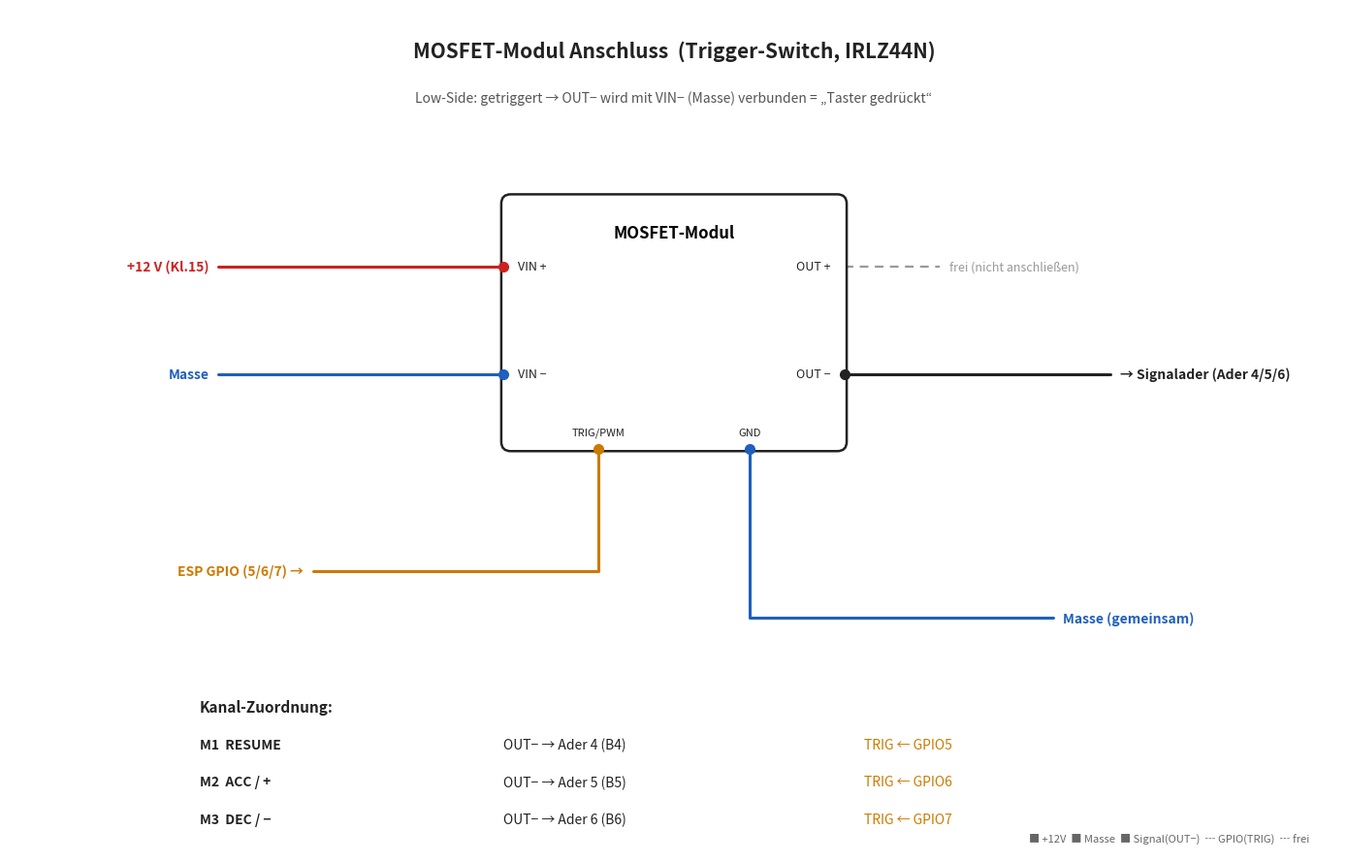

Reproduce this figure in Python.
import matplotlib; matplotlib.use("Agg")
import matplotlib.pyplot as plt
from matplotlib.patches import FancyBboxPatch
fig,ax=plt.subplots(figsize=(14,9)); ax.set_xlim(0,14); ax.set_ylim(0,9); ax.axis("off")
RED="#cc2222"; BLU="#1f5fbf"; BLK="#222"; ORG="#cc7a00"; GRY="#999"
def box(x,y,w,h,t,fc="#fff",ec=BLK,fs=12):
    ax.add_patch(FancyBboxPatch((x,y),w,h,boxstyle="round,pad=0.02,rounding_size=0.1",fc=fc,ec=ec,lw=1.8,zorder=3))
    ax.text(x+w/2,y+h-0.3,t,ha="center",va="top",fontsize=fs,fontweight="bold",zorder=4)
def L(x,y,t,c=BLK,fs=10,ha="center",va="center",w="normal"):
    ax.text(x,y,t,color=c,fontsize=fs,ha=ha,va=va,fontweight=w,zorder=5)
def Wr(pts,c=BLK,lw=2.2,ls="-"):
    ax.plot([p[0] for p in pts],[p[1] for p in pts],color=c,lw=lw,ls=ls,zorder=1,solid_capstyle="round")
def D(x,y,c=BLK): ax.plot([x],[y],"o",ms=7,color=c,zorder=6)

L(7,8.55,"MOSFET-Modul Anschluss  (Trigger-Switch, IRLZ44N)",ha="center",fs=15,w="bold")
L(7,8.05,"Low-Side: getriggert → OUT− wird mit VIN− (Masse) verbunden = „Taster gedrückt“",ha="center",fs=10,c="#555")

# module box
mx,my,mw,mh=5.2,4.3,3.6,2.7
box(mx,my,mw,mh,"MOSFET-Modul",fs=12)
# left terminals VIN+ / VIN-
L(mx+0.15,my+mh-0.75,"VIN +",fs=9,ha="left"); L(mx+0.15,my+0.8,"VIN −",fs=9,ha="left")
# right terminals OUT+ / OUT-
L(mx+mw-0.15,my+mh-0.75,"OUT +",fs=9,ha="right"); L(mx+mw-0.15,my+0.8,"OUT −",fs=9,ha="right")
# bottom header TRIG / GND
L(mx+1.0,my+0.18,"TRIG/PWM",fs=8,ha="center"); L(mx+mw-1.0,my+0.18,"GND",fs=8,ha="center")

yT=my+mh-0.75; yB=my+0.8
# VIN+ <- +12V
Wr([(2.2,yT),(mx,yT)],RED); D(mx,yT,RED); L(2.1,yT,"+12 V (Kl.15)",c=RED,fs=10,ha="right",w="bold")
# VIN- <- Masse
Wr([(2.2,yB),(mx,yB)],BLU); D(mx,yB,BLU); L(2.1,yB,"Masse",c=BLU,fs=10,ha="right",w="bold")
# OUT+ frei
Wr([(mx+mw,yT),(mx+mw+1.0,yT)],GRY,1.6,ls=(0,(4,3))); L(mx+mw+1.1,yT,"frei (nicht anschließen)",c=GRY,fs=9,ha="left")
# OUT- -> Signalader
Wr([(mx+mw,yB),(11.6,yB)],BLK); D(mx+mw,yB,BLK); L(11.7,yB,"→ Signalader (Ader 4/5/6)",c=BLK,fs=10,ha="left",w="bold")
# TRIG -> GPIO
Wr([(mx+1.0,my),(mx+1.0,3.0),(3.2,3.0)],ORG); D(mx+1.0,my,ORG); L(3.1,3.0,"ESP GPIO (5/6/7) →",c=ORG,fs=10,ha="right",w="bold")
# GND -> Masse
Wr([(mx+mw-1.0,my),(mx+mw-1.0,2.5),(11.0,2.5)],BLU); D(mx+mw-1.0,my,BLU); L(11.1,2.5,"Masse (gemeinsam)",c=BLU,fs=10,ha="left",w="bold")

# channel table
L(2.0,1.55,"Kanal-Zuordnung:",fs=11,ha="left",w="bold")
rows=[("M1  RESUME","OUT− → Ader 4 (B4)","TRIG ← GPIO5"),
      ("M2  ACC / +","OUT− → Ader 5 (B5)","TRIG ← GPIO6"),
      ("M3  DEC / −","OUT− → Ader 6 (B6)","TRIG ← GPIO7")]
yy=1.15
for a,b,c in rows:
    L(2.0,yy,a,fs=10,ha="left",w="bold"); L(5.2,yy,b,fs=10,ha="left"); L(9.0,yy,c,c=ORG,fs=10,ha="left"); yy-=0.4

L(13.7,0.15,"■ +12V  ■ Masse  ■ Signal(OUT−)  ┄ GPIO(TRIG)  ┄ frei",fs=8,ha="right",c="#666")
plt.tight_layout(); plt.savefig("anschluss-mosfet.png",dpi=150,bbox_inches="tight",facecolor="white"); print("ok")
